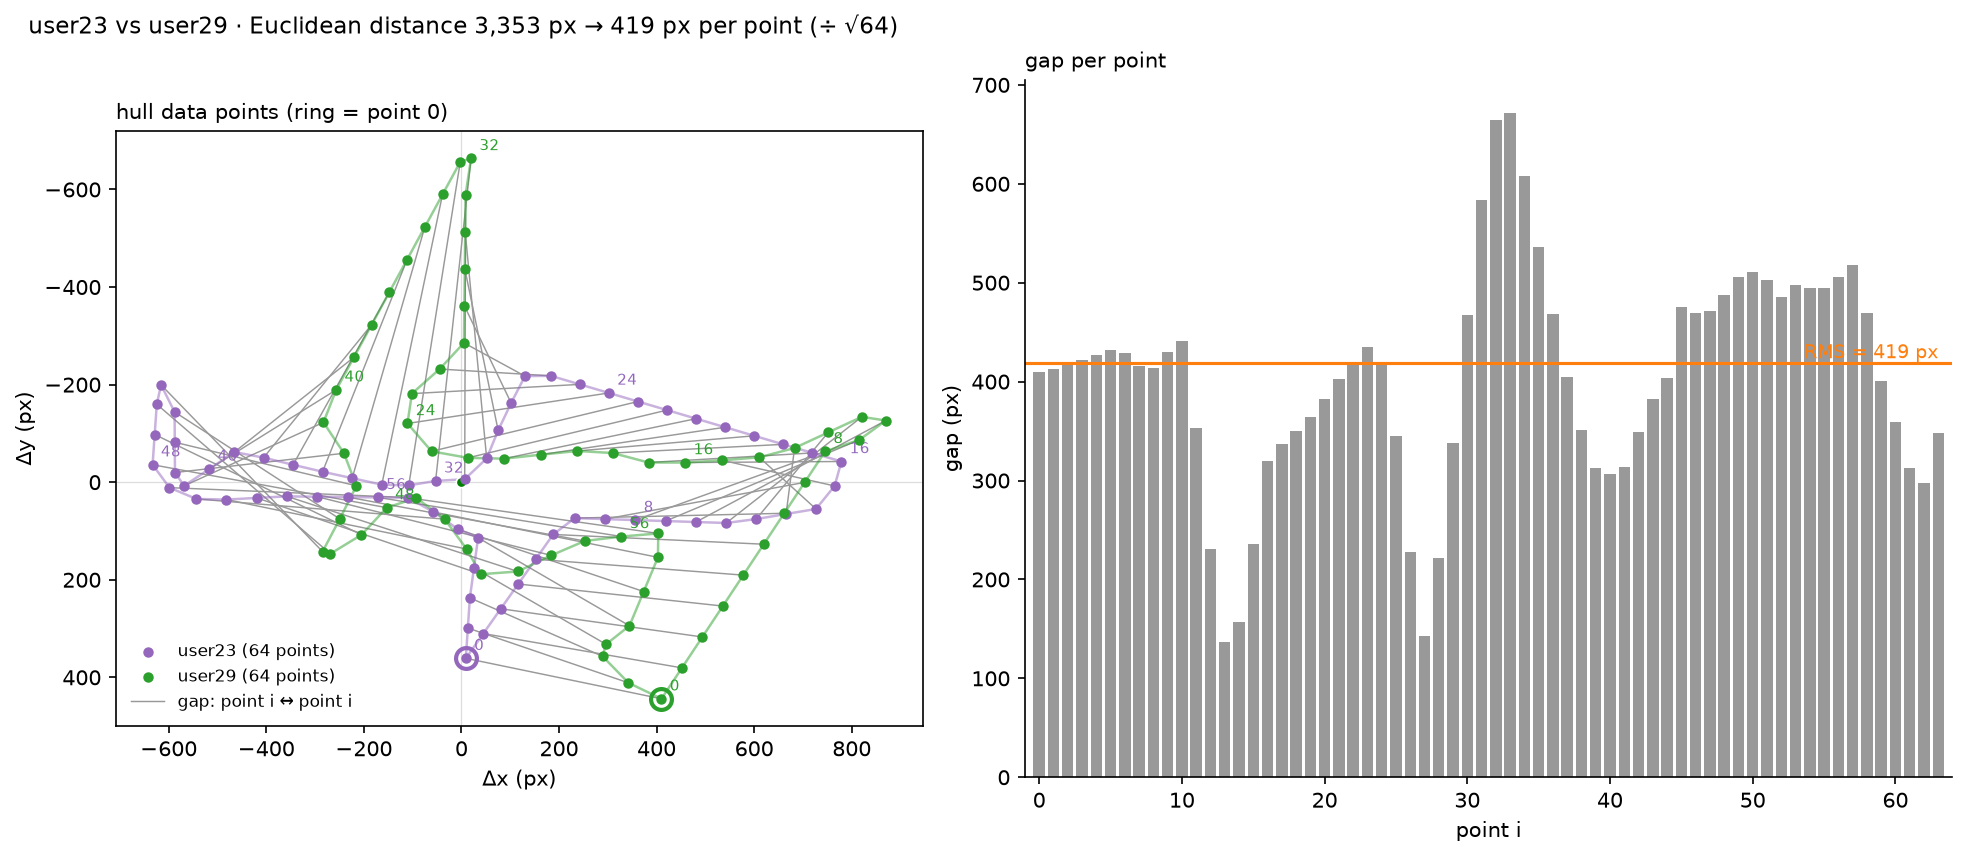

The table this chart was drawn from, first rows:
point, user23_dx, user23_dy, user29_dx, user29_dy, gap_px
0, 9.0, 361.0, 410.0, 444.0, 409.5
1, 44.79, 310.2, 451.9, 380.6, 413.2
2, 80.57, 259.5, 493.8, 317.2, 417.3
3, 116.4, 208.7, 535.8, 253.9, 421.8
4, 152.2, 157.9, 577.7, 190.5, 426.8
5, 187.9, 107.1, 619.6, 127.1, 432.1
6, 232.3, 73.65, 661.5, 63.75, 429.3
7, 294.4, 75.65, 703.5, 0.38, 415.9
8, 356.5, 77.65, 745.4, -63.0, 413.5
9, 418.6, 79.64, 815.5, -86.77, 430.4
10, 480.7, 81.64, 869.9, -126.3, 441.3
11, 542.8, 83.64, 820.7, -133.9, 353
12, 604.1, 75.55, 751.8, -102, 230.9
13, 665.4, 65.22, 682.8, -70.11, 136.4
14, 726.7, 54.9, 610.5, -50.97, 157.2
15, 764.8, 7.77, 534.7, -44.84, 236
16, 778.9, -42.4, 458.9, -40.25, 320
17, 719.3, -59.96, 383.4, -40.33, 336.4
18, 659.7, -77.52, 310, -59.77, 350.2
19, 600.1, -95.08, 237.4, -63.98, 364
20, 540.5, -112.6, 162.4, -56.3, 382.3
21, 481, -130.2, 87.24, -48.23, 402.2
22, 421.4, -147.8, 13.24, -49.89, 419.7
23, 361.8, -165.3, -61.2, -63.27, 435.1
24, 302.2, -182.9, -110.7, -120.3, 417.6
25, 242.6, -200.4, -101.6, -181.5, 344.7
26, 183.1, -218, -44.71, -231.9, 228.2
27, 130.2, -217.4, 5.11, -285.6, 142.4
28, 101.8, -162.2, 5.96, -361.5, 221.2
29, 75.19, -106.1, 6.8, -437.5, 338.4
30, 51.68, -48.65, 7.65, -513.5, 466.9
31, 6.63, -6.11, 8.5, -589.5, 583.4
32, -53.03, -2.6, 19.75, -663.6, 665
33, -108.1, 6.59, -2.47, -656.4, 671.4
34, -163.3, 5.03, -38.8, -589.7, 607.6
35, -224.0, -8.21, -75.14, -523, 535.8
36, -284.7, -21.44, -111.5, -456.2, 468
37, -345.1, -35.69, -147.8, -389.5, 405.1
38, -405.5, -50.32, -184.1, -322.8, 351
39, -465.3, -61.77, -220.5, -256, 312.5
40, -516.9, -27.12, -256.8, -189.3, 306.5
41, -568.4, 7.52, -282.9, -122.6, 313.8
42, -587.2, -19.75, -240.9, -59.29, 348.6
43, -587.6, -81.86, -215.2, 7.42, 382.9
44, -588.0, -144, -249.4, 75.29, 403.4
45, -615.8, -199.5, -284.7, 142.3, 475.9
46, -624.5, -159.7, -268.8, 146.7, 469.5
47, -628.8, -97.74, -204.9, 107.8, 471.1
48, -633.1, -35.77, -153.1, 52.22, 488
49, -598.5, 11.18, -92.64, 32.23, 506.2
50, -543.4, 34.32, -34.44, 75.74, 510.6
51, -481.7, 35.65, 10.52, 137, 502.5
52, -419.7, 32.2, 39.78, 188.6, 485.4
53, -357.6, 29.05, 115.6, 183, 497.6
54, -295.5, 29.77, 184, 150, 494.4
55, -233.4, 30.48, 252.6, 120.5, 494.3
56, -171.3, 31.2, 327.9, 111.4, 505.6
57, -109.2, 31.92, 403.4, 105.1, 517.8
58, -57.43, 61.03, 402.8, 154, 469.5
59, -6.57, 96.68, 373.6, 224.2, 400.9
... 4 more rows
